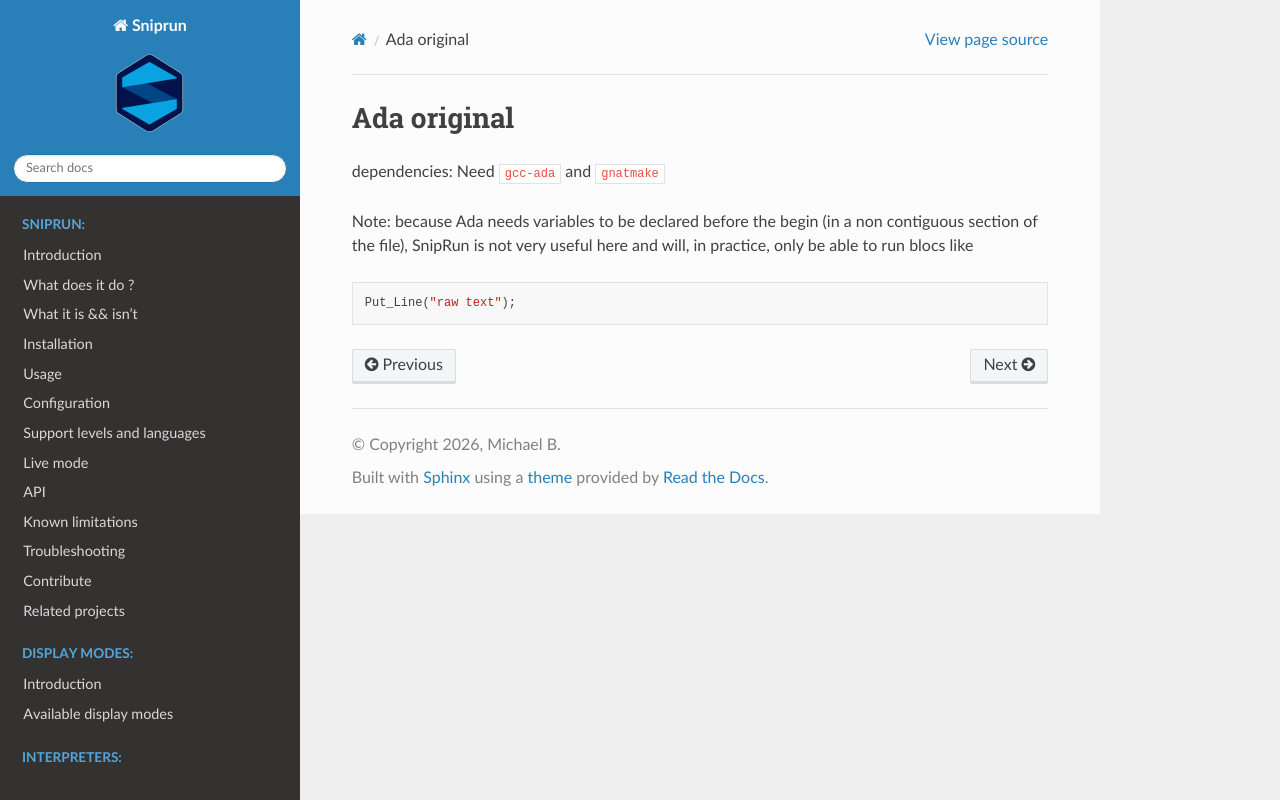

repository: michaelb/sniprun · page: sources/interpreters/Ada_original.html · generator: sphinx

## Ada original

dependencies: Need `gcc-ada` and `gnatmake`


Note: because Ada needs variables to be declared before the begin
(in a non contiguous section of the file), SnipRun is not very useful
here and will, in practice, only be able to run blocs like

```ada
Put_Line("raw text");
```
